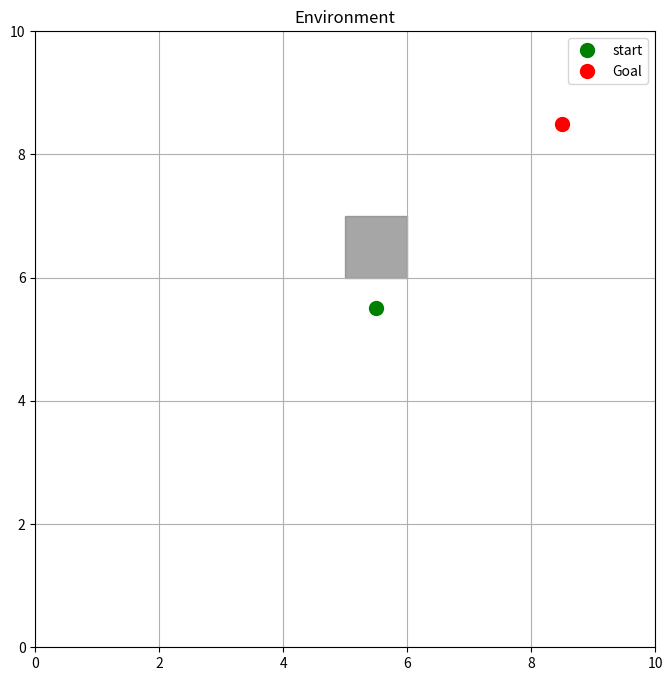

Source code (Python):
from random import *
import matplotlib.pyplot as plt
from matplotlib.patches import Polygon, Circle
import math
import time
import pandas as pd
import numpy as np
import matplotlib.animation as animation



class GridMap:
    #Your Code Goes in the sections Below
    def __init__(self, width, height, resolution=1):
        """
        Initialize a 2D occupancy grid map.
        :param width: Width of the map in number of cells.
        :param height: Height of the map in number of cells.
        :param resolution: Size of each cell (meters per cell).
        """
        self.width = width
        self.height = height
        self.resolution = resolution
        self.grid = np.zeros((height, width), dtype=np.uint8)  # 0 = free, 1 = obstacle
        self.obstacles = []

    def set_obstacle(self, x, y):
        """
        Mark the cell (x, y) as occupied.
        """
        
        self.obstacles.append([(x, y), (x+1, y), (x+1, y+1), (x, y+1)])
    #Add your code here

    def get_obstacles(self):
        return self.obstacles
    
    def is_free(self, x, y):
        """
        Check if the cell (x, y) is free.
        """
        for obstacle in self.obstacles:
            if(x == obstacle[0] and y == obstacle[1]):
                return False
        return True
    
    #Add your code here

    
    def visualize(self, start, target, title= "Environment"):
        """
        Show the grid map using matplotlib, with grid lines.
        """
        #Add your code here
        fig, ax = plt.subplots(figsize=(8,8))

        ax.set_xlim([0, self.width])
        ax.set_ylim([0, self.height])

        for obstacle in self.obstacles:
            polygon = Polygon(obstacle, closed=True, color='grey', alpha=0.7)
            ax.add_patch(polygon)
        
        start[0] = start[0] + 0.5
        start[1] = start[1] + 0.5
        target[0] = target[0] + 0.5
        target[1] = target[1] + 0.5

        ax.plot(start[0], start[1], 'go', label='start', markersize=10)
        ax.plot(target[0], target[1], 'ro', label='Goal', markersize=10)
        goal_circle = Circle(target, 1, color='red', alpha=0.3)

        ax.set_title(title)
        ax.grid(True)
        ax.legend()
        plt.show()
        return fig, ax
    
    

grid = GridMap(10, 10, 1)
grid.set_obstacle(5, 6)
grid.visualize([5, 5], [8,8])